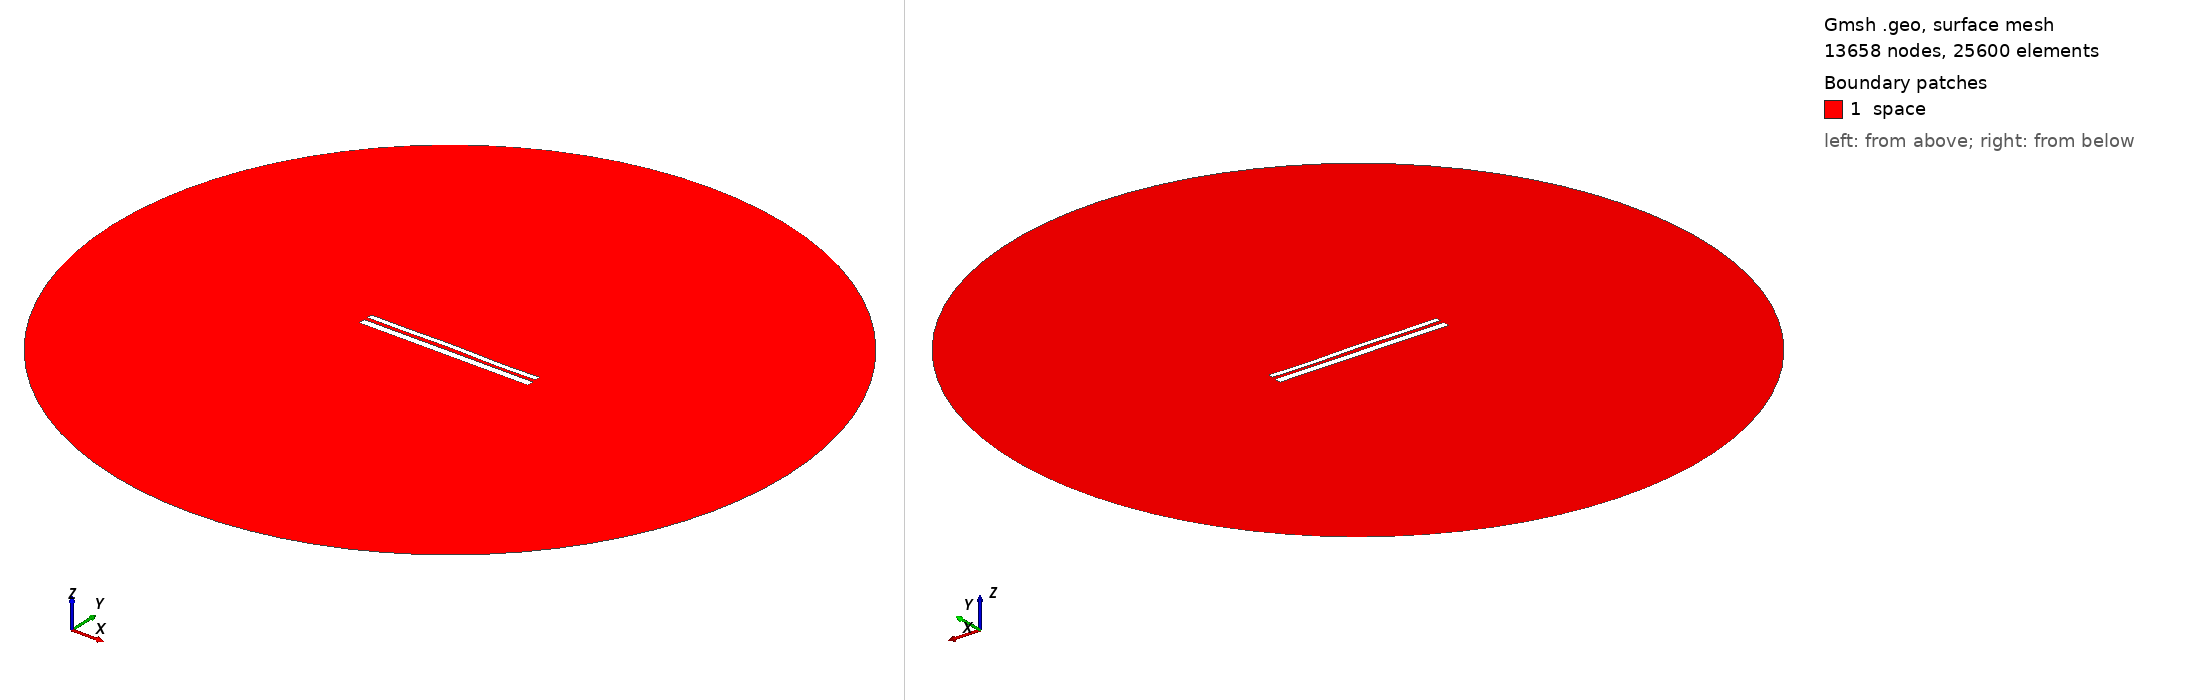

Gmsh geometry script, surface-meshed: 13658 nodes, 25600 surface elements. Boundary patches (legend numbers): 1 space. Left view from above one corner, right view from below the opposite corner. Legend entries are the model's physical surfaces. The drawing asked Gmsh for element sizes between 1% and 20% of the model's largest extent; the script's own settings can give other sizes.

=== 10716.geo (drawn) ===
//---------------------------------------
// Geometry kernel
//---------------------------------------

SetFactory("OpenCASCADE");



//---------------------------------------
// Parameters of the geometry
//---------------------------------------

// Overetch of the upper plate
overetch = 0.375;

// Distance between the plates
distance = 2.0;

// Discretization over the x axis (for the deformation)
nx = 50; 

// Length of the plate
L = 100 - overetch; 

// Number of modes
n = 4; 

// 1st mode coefficient
coeff(1) = -0.15;
beta(1) = 0.596864 * 3.1415926535 / L;

// 2nd mode coefficient
coeff(2) = 0.07499999999999998;
beta(2) = 1.49418 * 3.1415926535 / L;

// 3rd mode coefficient
coeff(3) = 0.07499999999999998;
beta(3) = 2.50025 * 3.1415926535 / L;

// 4th mode coefficient
coeff(4) = -0.15;
beta(4) = 3.49999 * 3.1415926535 / L;



//---------------------------------------
// Upper plate (deformed rectangle)
//---------------------------------------

// Coordiantes of the upper plate
xmin = -50;
xmax = 50 - overetch;

// Height of the upper plate
yheight = 4 - 2 * overetch;

// Indexes of the points
UpperID[] = {};
LowerID[] = {};
LeftID[] = {};
RightID[] = {};

// Point index
p = 1;

// Horizontal edges
For i In {1:nx}
    x = xmin + (i-1)*(xmax - xmin)/(nx-1);

    y_bottom = distance / 2 + overetch;
    For j In {1:n}
        C = (Cosh(beta(j)*L) + Cos(beta(j)*L)) / (Sinh(beta(j)*L) + Sin(beta(j)*L));
        y_bottom  = y_bottom + coeff(j) * (Cosh(beta(j)*(x+50)) - Cos(beta(j)*(x+50)) - C * (Sinh(beta(j)*(x+50)) - Sin(beta(j)*(x+50))));
    EndFor

    y_top = y_bottom + yheight;

    Point(p) = {x, y_top, 0, 1.0};
    UpperID[i] = p;
    p = p + 1;

    Point(p) = {x, y_bottom, 0, 1.0};
    LowerID[i] = p;
    p = p + 1;
EndFor

// Create point lists
UpperPts[] = {}; LowerPts[] = {};
For i In {1:nx}
  UpperPts[] += {UpperID[i]};
  LowerPts[] += {LowerID[i]};
EndFor

// Build splines
Spline(1) = {UpperPts[]};
Spline(2) = {LowerPts[]};
Line(3) = {LowerPts[nx-1], UpperPts[nx-1]};
Line(4) = {LowerPts[0], UpperPts[0]};

// Build the plane surface
Curve Loop(1) = {2, 3, -1, -4};
Plane Surface(1) = {1};



//---------------------------------------
// Lower plate (rectangle)
//---------------------------------------

// Vertices
Point(1001) = {-50, -1, 0, 1.0};
Point(1002) = { 50, -1, 0, 1.0};
Point(1003) = { 50,  -5, 0, 1.0};
Point(1004) = {-50,  -5, 0, 1.0};

// Edges
Line(5) = {1001, 1002};
Line(6) = {1002, 1003};
Line(7) = {1003, 1004};
Line(8) = {1004, 1001};

// Plane surface
Line Loop(2) = {5, 6, 7, 8};
Plane Surface(2) = {2}; 



//---------------------------------------
// Outer (fictious) boundary
//---------------------------------------

// Points
Point(1005) = {0, 0, 0};       // Center
Point(1006) = {200, 0, 0};     // Start point
Point(1007) = {0, 200, 0};     // 90 degrees
Point(1008) = {-200, 0, 0};    // 180 degrees
Point(1009) = {0, -200, 0};    // 270 degrees

// Circle arcs (each needs start, center, end)
Circle(9) = {1006, 1005, 1007};
Circle(10) = {1007, 1005, 1008};
Circle(11) = {1008, 1005, 1009};
Circle(12) = {1009, 1005, 1006};

// Plane surface for the entire domain
Curve Loop(3) = {9, 10, 11, 12};
Surface(3) = {3};

// Subtract the plates from the whole domain to obtain the actual domain where we want to solve the equations
BooleanDifference{ Surface{3}; Delete; }{ Surface{1}; Surface{2}; Delete; }




//---------------------------------------
// Transfinite Lines/Curves
//---------------------------------------

// Set the number of points on the boundaries
r = 7;

// Plates
Transfinite Curve {1, 2} = 50*r Using Progression 1;
Transfinite Curve {3, 4} = 2*r Using Progression 1;
Transfinite Line {5, 7} = 50*r Using Progression 1;
Transfinite Line {6, 8} = 2*r Using Progression 1;

// Outer boundary
Transfinite Line {9, 10, 11, 12} = 20 Using Progression 1;



//---------------------------------------
// Physical groups
//---------------------------------------                

// Physical curves (boundaries)
Physical Line("force_segment", 10) = {2};
Physical Line("upper_plate", 11) = {1, 3, 4};
Physical Line("lower_plate", 12) = {5, 6, 7, 8};
Physical Line("boundary", 20) = {9, 10, 11, 12};

// Physical Surfaces
Physical Surface("space", 30) = {3};



//---------------------------------------
// 6. Generate the Mesh
//---------------------------------------

// 2D mesh generation
Mesh 2;
